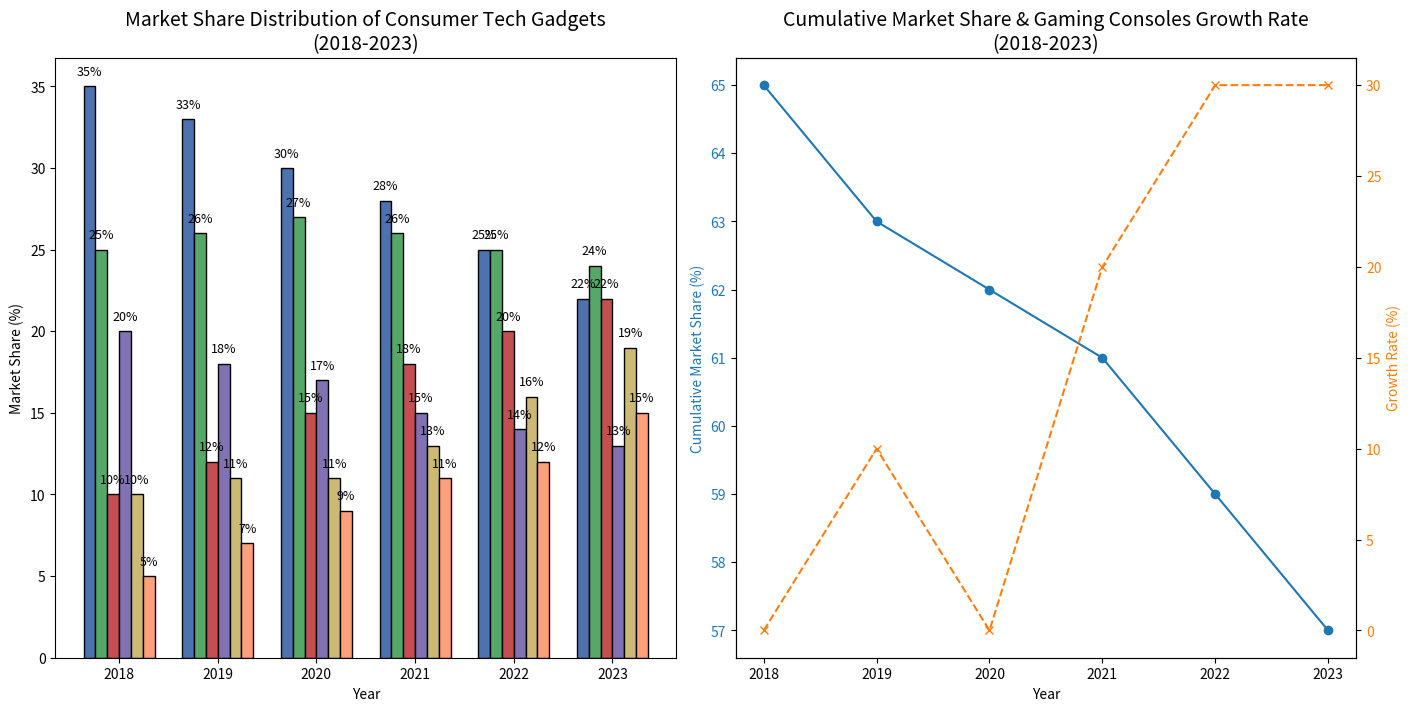

This chart was generated by the following Python code:
import matplotlib.pyplot as plt
import numpy as np

gadgets = ['Smartphones', 'Laptops', 'Smartwatches', 'Tablets', 'Gaming Consoles', 'VR Headsets']
years = ['2018', '2019', '2020', '2021', '2022', '2023']

data = np.array([
    [35, 33, 30, 28, 25, 22],
    [25, 26, 27, 26, 25, 24],
    [10, 12, 15, 18, 20, 22],
    [20, 18, 17, 15, 14, 13],
    [10, 11, 11, 13, 16, 19],
    [5, 7, 9, 11, 12, 15],  # Added new data series for VR Headsets
])

smart_devices = data[0] + data[2] + data[3]
gaming_growth_rate = np.diff(data[4], prepend=data[4][0]) / data[4][0] * 100

fig, (ax1, ax2) = plt.subplots(1, 2, figsize=(14, 7), constrained_layout=True)

bar_width = 0.12  # Adjusted width due to additional category
x_positions = np.arange(len(years))
colors = ['#4c72b0', '#55a868', '#c44e52', '#8172b3', '#ccb974', '#ffa07a']  # Added new color

for i, color in enumerate(colors):
    ax1.bar(x_positions + i * bar_width, data[i], width=bar_width, color=color, edgecolor='black')

ax1.set_title('Market Share Distribution of Consumer Tech Gadgets\n(2018-2023)', fontsize=14)
ax1.set_xlabel('Year')
ax1.set_ylabel('Market Share (%)')
ax1.set_xticks(x_positions + bar_width * 2.5)  # Adjusted center tick position
ax1.set_xticklabels(years)

for i in range(len(years)):
    for j in range(len(gadgets)):
        ax1.text(x_positions[i] + j * bar_width, data[j, i] + 0.5, f"{data[j, i]}%", ha='center', va='bottom', fontsize=9)

ax2.plot(years, smart_devices, marker='o', color='#1f77b4')
ax2.set_title('Cumulative Market Share & Gaming Consoles Growth Rate\n(2018-2023)', fontsize=14)
ax2.set_xlabel('Year')
ax2.set_ylabel('Cumulative Market Share (%)', color='#1f77b4')
ax2.tick_params(axis='y', labelcolor='#1f77b4')

ax3 = ax2.twinx()
ax3.plot(years, gaming_growth_rate, marker='x', color='#ff7f0e', linestyle='--')
ax3.set_ylabel('Growth Rate (%)', color='#ff7f0e')
ax3.tick_params(axis='y', labelcolor='#ff7f0e')

plt.show()
